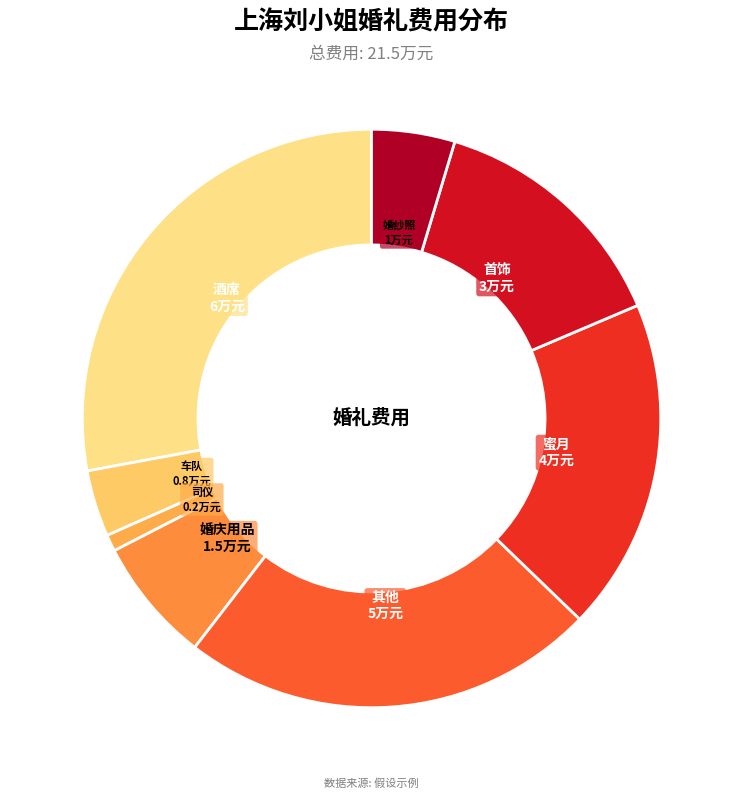

Recreate this plot in Python.
import matplotlib.pyplot as plt
import numpy as np

# 数据定义
labels = ["酒席", "车队", "司仪", "婚庆用品", "其他", "蜜月", "首饰", "婚纱照"]
sizes = [6, 0.8, 0.2, 1.5, 5, 4, 3, 1]
total_cost = sum(sizes)  # 总费用

# 优化的颜色方案（使用更协调的渐变色）
colors = plt.cm.YlOrRd(np.linspace(0.2, 0.9, len(labels)))

# 创建画布和子图
fig, ax = plt.subplots(figsize=(10, 8))

# 绘制环形图（donut chart）
wedges, texts, autotexts = ax.pie(
    sizes, 
    labels=None,  # 不在图上直接显示标签
    colors=colors,
    autopct='',  # 先不显示数值
    startangle=90,
    wedgeprops=dict(width=0.4, edgecolor='w', linewidth=2),  # 增加环形宽度和白色边框
)

# 自定义标签：同时显示名称和金额，并智能调整位置和颜色
for i, (wedge, label, size) in enumerate(zip(wedges, labels, sizes)):
    # 计算文本位置
    theta = (wedge.theta2 + wedge.theta1) / 2
    x = 0.65 * np.cos(np.radians(theta))  # 0.65控制径向位置
    y = 0.65 * np.sin(np.radians(theta))
    
    # 根据扇形大小调整文本样式
    text_size = 10 if size / total_cost > 0.05 else 8  # 小扇形用更小字体
    
    # 文本内容
    text = f"{label}\n{size}万元"
    
    # 调整文本颜色（深色扇形用白色文本，浅色扇形用黑色文本）
    color = 'white' if i in [0, 4, 5, 6] else 'black'
    
    # 添加文本
    ax.text(x, y, text, ha='center', va='center', fontsize=text_size, 
            fontweight='bold', color=color, bbox=dict(
                boxstyle="round,pad=0.2", 
                fc=colors[i], 
                ec='none', 
                alpha=0.7
            ))

# 设置标题
ax.set_title("上海刘小姐婚礼费用分布", fontsize=18, fontweight='bold', pad=20)
subtitle = f"总费用: {total_cost}万元"
plt.figtext(0.5, 0.92, subtitle, ha='center', fontsize=12, color='gray')

# 添加中心文本
centre_circle = plt.Circle((0, 0), 0.2, fc='white')
ax.add_patch(centre_circle)
ax.text(0, 0, "婚礼费用", ha='center', va='center', fontsize=14, fontweight='bold')

# 调整布局
plt.tight_layout()

# 添加数据来源
plt.figtext(0.5, 0.01, "数据来源: 假设示例", ha='center', fontsize=8, color='gray')

plt.show()
